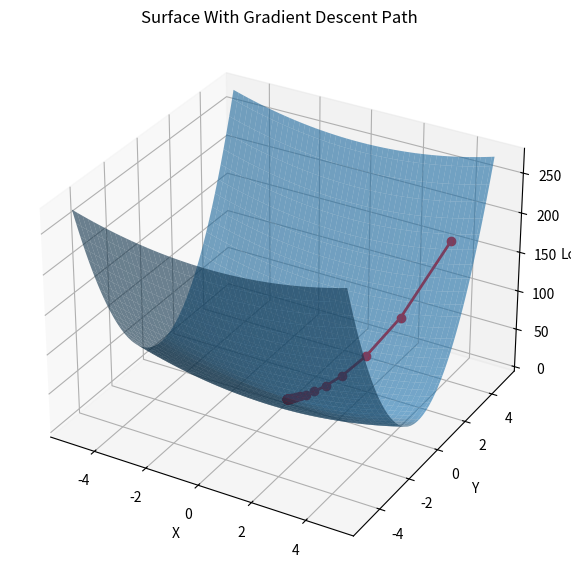

Write Python code to recreate this figure.

import numpy as np
import matplotlib.pyplot as plt
from mpl_toolkits.mplot3d import Axes3D


# loss functions
# it is subject to change and can be of any mathematical equations
def loss(x, y):
    return x**2 + 10*y**2


# taking gradients (derivatives)
def grad(x, y):
    return np.array([2*x, 2*y])


# Gradient descent parameters
# learning rate and steps
lr = 0.15
steps = 25

# Starting point
point = np.array([4.0, 4.0])

trajectory = [point.copy()]
loss_values = [loss(point[0], point[1])]


for _ in range(steps):
    g = grad(point[0], point[1])
    point = point - lr * g
    trajectory.append(point.copy())
    loss_values.append(loss(point[0], point[1]))

trajectory = np.array(trajectory)
loss_values = np.array(loss_values)

# grid mesh creation
x = np.linspace(-5, 5, 100)
y = np.linspace(-5, 5, 100)
X, Y = np.meshgrid(x, y)
Z = loss(X, Y)

# plotting
fig = plt.figure(figsize=(10, 7))
ax = fig.add_subplot(111, projection='3d')

# surface
ax.plot_surface(X, Y, Z, alpha=0.6)

# gradient descent path
ax.plot(trajectory[:, 0], trajectory[:, 1], loss_values, 'r-o', linewidth=2)

# ax.set_title("3D Loss Surface with Gradient Descent Path")
ax.set_title("Surface With Gradient Descent Path")
ax.set_xlabel("X")
ax.set_ylabel("Y")
ax.set_zlabel("Loss")

plt.show()
